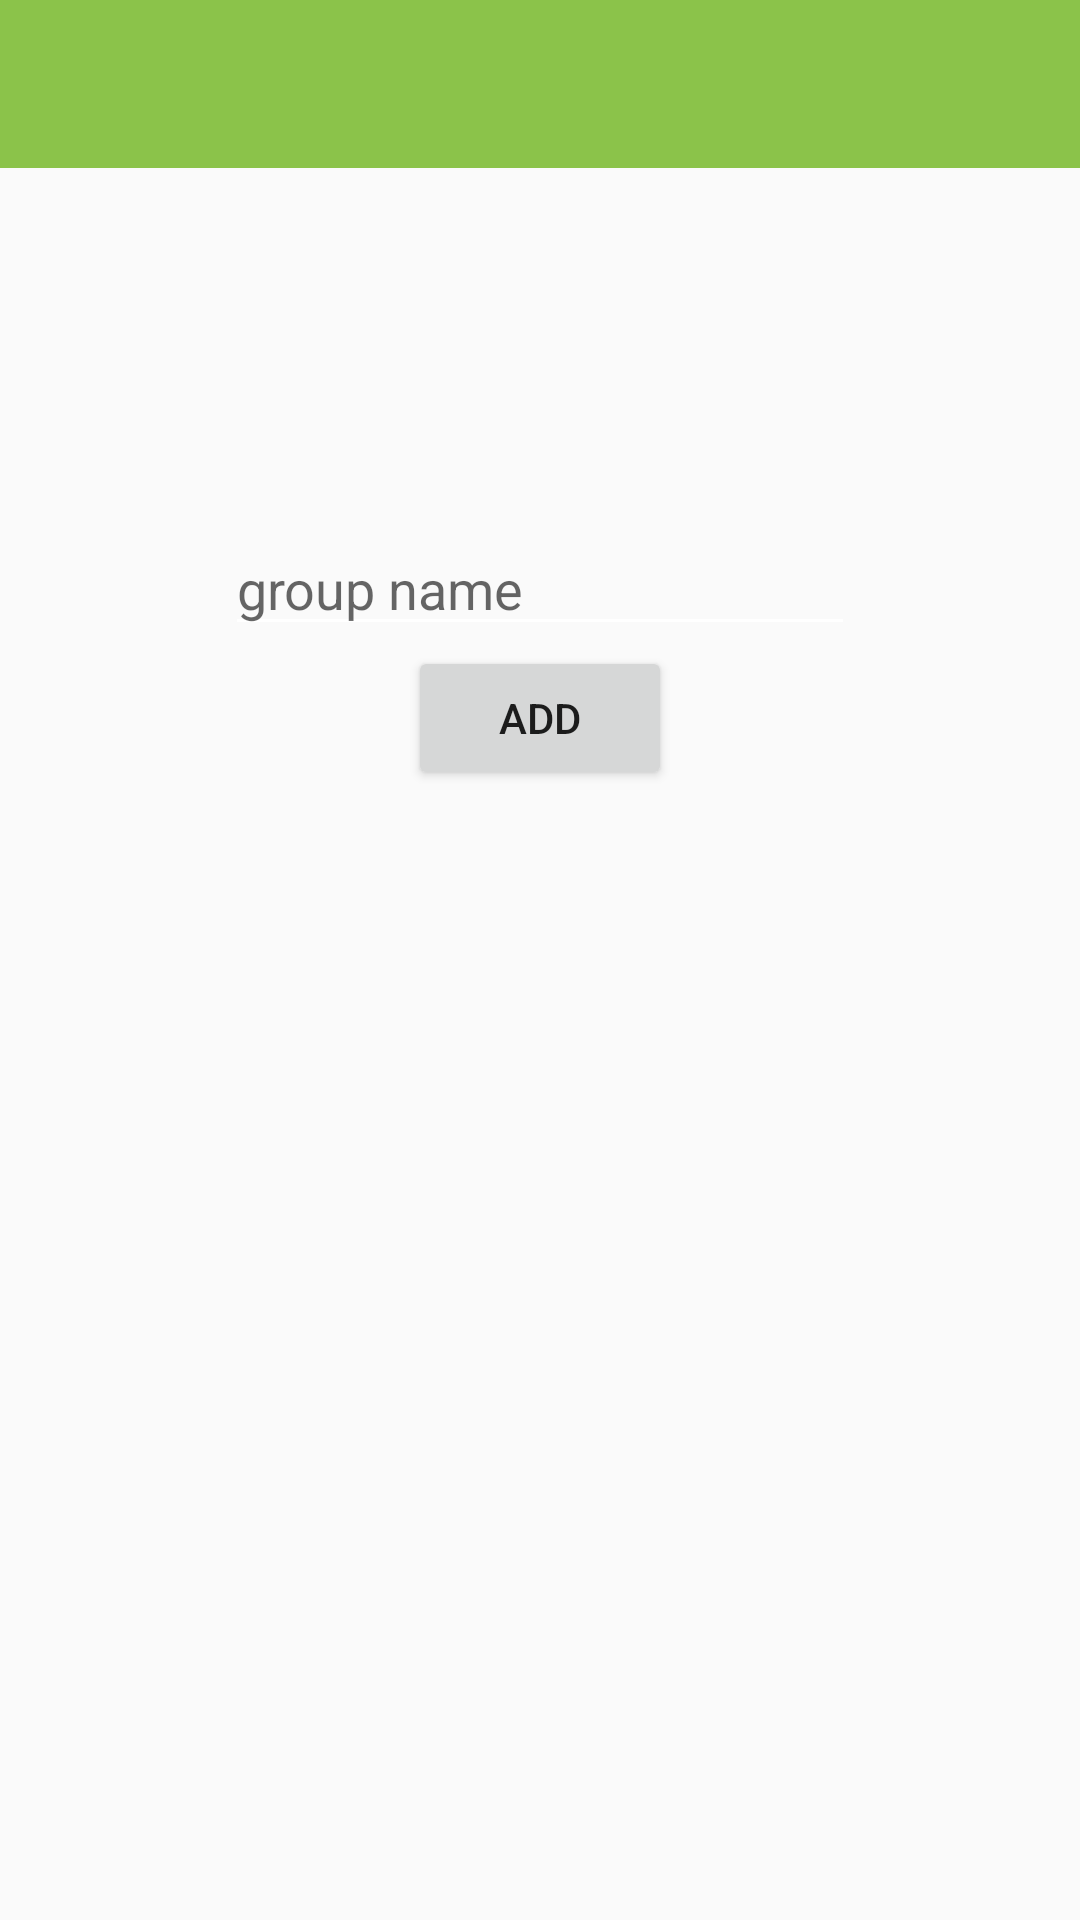

Android layout source for this screen:
<!-- AndroidManifest.xml: application theme AppTheme -->
<!-- res/layout/add_group_activity.xml -->
<RelativeLayout xmlns:android="http://schemas.android.com/apk/res/android"
    xmlns:tools="http://schemas.android.com/tools"
    android:layout_width="match_parent"
    android:layout_height="match_parent"
    tools:context="com.quarkworks.apartmentgroceries.group.AddGroupActivity">

    
    <include layout="@layout/main_toolbar" />

    <RelativeLayout
        android:layout_width="match_parent"
        android:layout_height="wrap_content"
        android:layout_below="@+id/main_toolbar_id">

        
        <EditText
            android:id="@+id/add_group_name_id"
            android:layout_width="wrap_content"
            android:layout_height="wrap_content"
            android:layout_marginTop="118dp"
            android:layout_alignParentTop="true"
            android:layout_centerHorizontal="true"

            android:hint="group name"
            android:ems="10" />


        
        <Button
            android:id="@+id/add_group_add_button_id"
            android:layout_width="wrap_content"
            android:layout_height="wrap_content"
            android:layout_below="@+id/add_group_name_id"
            android:layout_centerHorizontal="true"

            android:text="@string/add_button"/>
    </RelativeLayout>
</RelativeLayout>
<!-- res/layout/main_toolbar.xml (included above) -->
<android.support.v7.widget.Toolbar xmlns:android="http://schemas.android.com/apk/res/android"
    android:id="@+id/main_toolbar_id"
    android:layout_width="match_parent"
    android:layout_height="wrap_content"
    android:background="@color/colorPrimary">

    
    <TextView
        android:id="@+id/toolbar_title_id"
        android:layout_width="wrap_content"
        android:layout_height="wrap_content"
        android:textColor="@android:color/white"
        android:gravity="center"
        style="@android:style/TextAppearance.Large"/>

</android.support.v7.widget.Toolbar>
<!-- resources referenced by this layout -->
<resources>
  <color name="colorPrimary">#8BC34A</color>
  <string name="add_button">Add</string>
  <style name="AppTheme" parent="Theme.AppCompat.Light.NoActionBar">
          <item name="colorPrimary">@color/colorPrimary</item>
          <item name="colorPrimaryDark">@color/colorPrimaryDark</item>
          <item name="colorAccent">@color/colorAccent</item>
          <item name="android:textColorSecondary">@android:color/white</item>
      </style>
  <color name="colorPrimaryDark">#689F38</color>
  <color name="colorAccent">#64DD17</color>
</resources>
